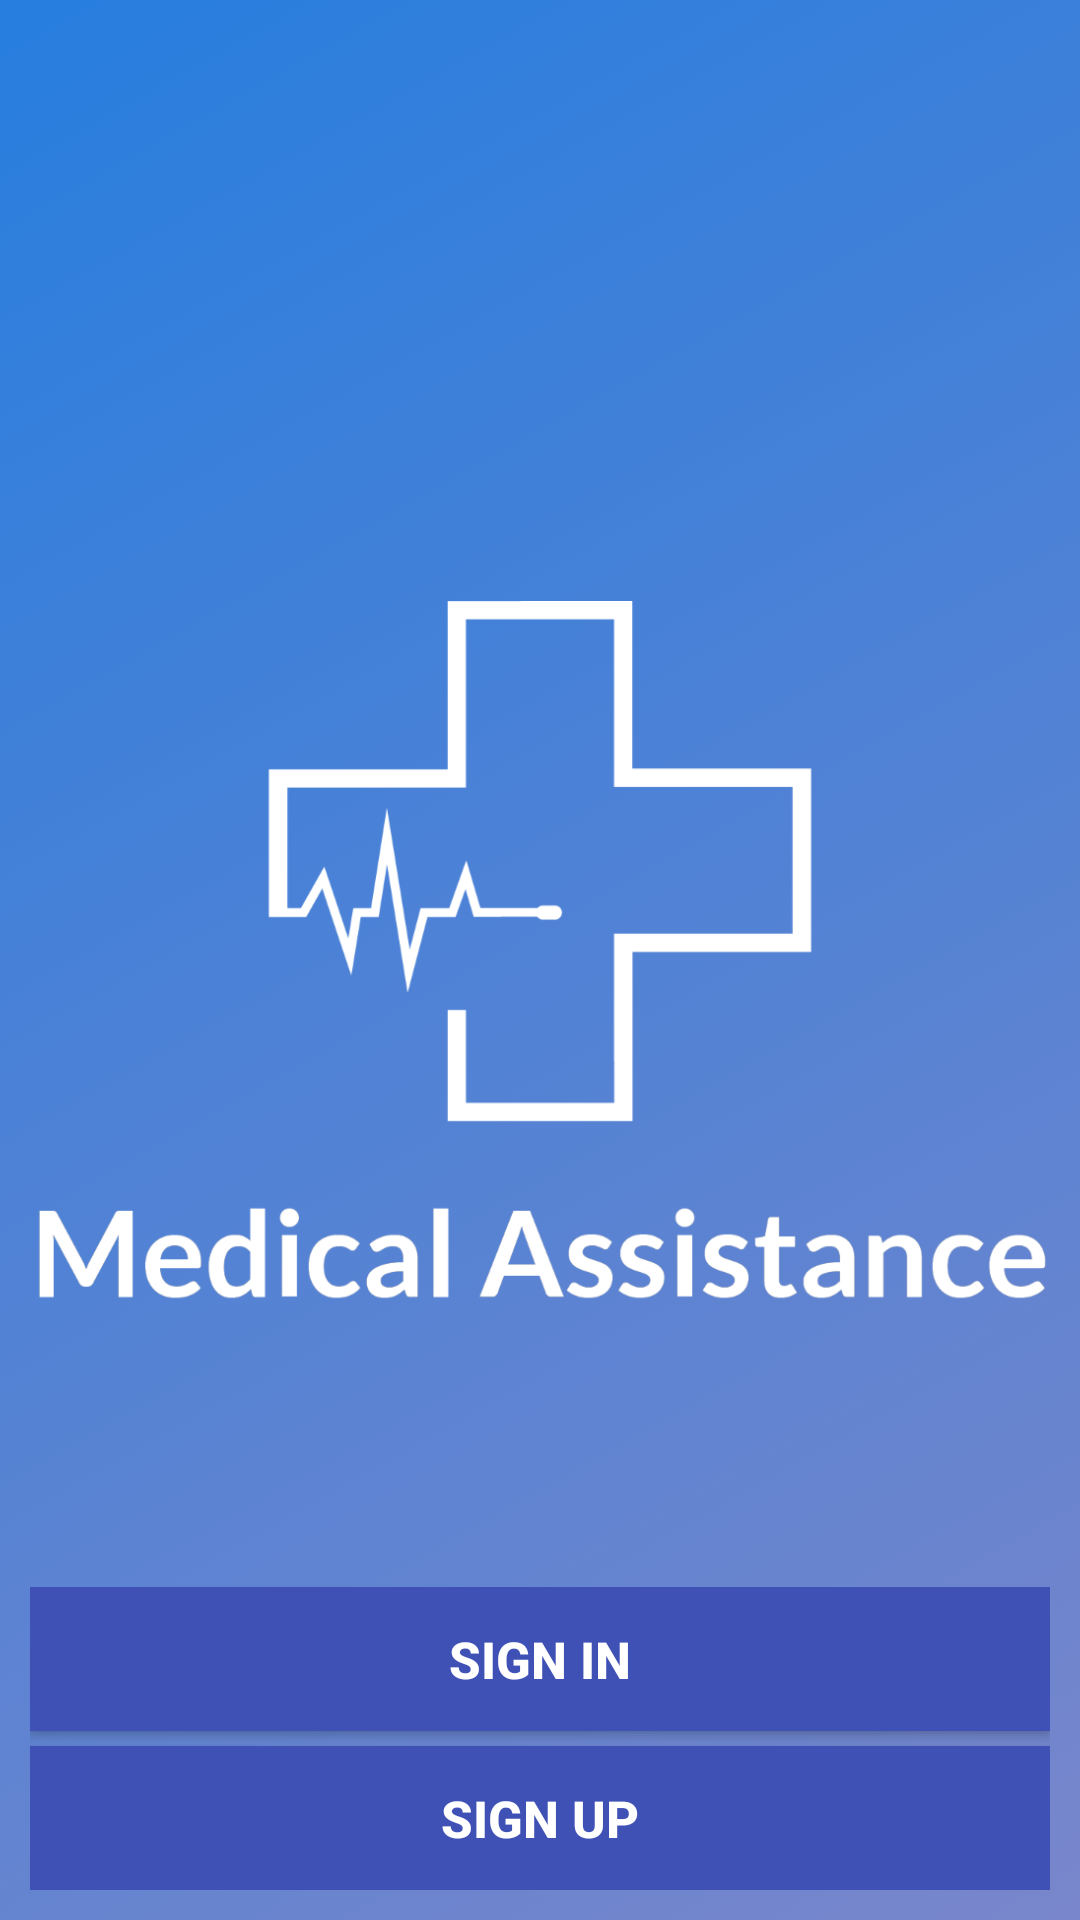

Layout XML and referenced resources for this Android screen:
<!-- AndroidManifest.xml: application theme AppTheme -->
<!-- res/layout/activity_main.xml -->
<?xml version="1.0" encoding="utf-8"?>
<RelativeLayout xmlns:android="http://schemas.android.com/apk/res/android"
    xmlns:app="http://schemas.android.com/apk/res-auto"
    xmlns:tools="http://schemas.android.com/tools"
    android:layout_width="match_parent"
    android:layout_height="match_parent"
    android:padding="10dp"
    tools:context=".activities.MainActivity"
    android:background="@drawable/gradient_animation">


    <ImageView
        android:layout_width="match_parent"
        android:layout_height="250dp"
        android:layout_centerInParent="true"
        android:src="@mipmap/logo" />



    <LinearLayout
        android:layout_width="match_parent"
        android:layout_height="wrap_content"
        android:layout_alignParentBottom="true"
        android:orientation="vertical">

        <Button
            android:id="@+id/btnSignIn"
            android:layout_width="match_parent"
            android:layout_height="wrap_content"
            android:text="Sign In"
            android:textSize="17sp"
            android:textStyle="bold"
            android:background="@color/colorPrimary"
            android:textColor="@color/WHITE"/>

        <Button
            android:id="@+id/btnSignUp"
            android:layout_width="match_parent"
            android:layout_height="wrap_content"
            android:text="Sign Up"
            android:textSize="17sp"
            android:textStyle="bold"
            android:background="@color/colorPrimary"
            android:layout_marginTop="5dp"
            android:textColor="@color/WHITE"/>
    </LinearLayout>

</RelativeLayout>
<!-- resources referenced by this layout -->
<resources>
  <color name="WHITE">#FFFFFF</color>
  <color name="colorPrimary">#3F51B5</color>
  <!-- drawable gradient_animation (drawable) -->
  <?xml version="1.0" encoding="utf-8"?>
  <animation-list xmlns:android="http://schemas.android.com/apk/res/android">
  
      <item android:duration="5000"
          android:drawable="@drawable/gradient_start"/>
  
  </animation-list>
  <!-- mipmap logo: png bitmap (mipmap-hdpi, 31377 bytes) -->
  <style name="AppTheme" parent="Theme.AppCompat.Light.DarkActionBar">
          
          <item name="colorPrimary">@color/colorPrimary</item>
          <item name="colorPrimaryDark">@color/colorPrimaryDark</item>
          <item name="colorAccent">@color/colorAccent</item>
      </style>
  <!-- drawable gradient_start (drawable) -->
  <?xml version="1.0" encoding="utf-8"?>
  <shape xmlns:android="http://schemas.android.com/apk/res/android"
      android:shape="rectangle">
      <gradient
          android:type="linear"
          android:angle="315"
          android:startColor="@color/blue"
          android:endColor="@color/BLUE"/>
  </shape>
  <color name="colorPrimaryDark">#303F9F</color>
  <color name="colorAccent">#FF4088</color>
  <color name="blue">#277edf</color>
  <color name="BLUE">#7986CB</color>
</resources>
